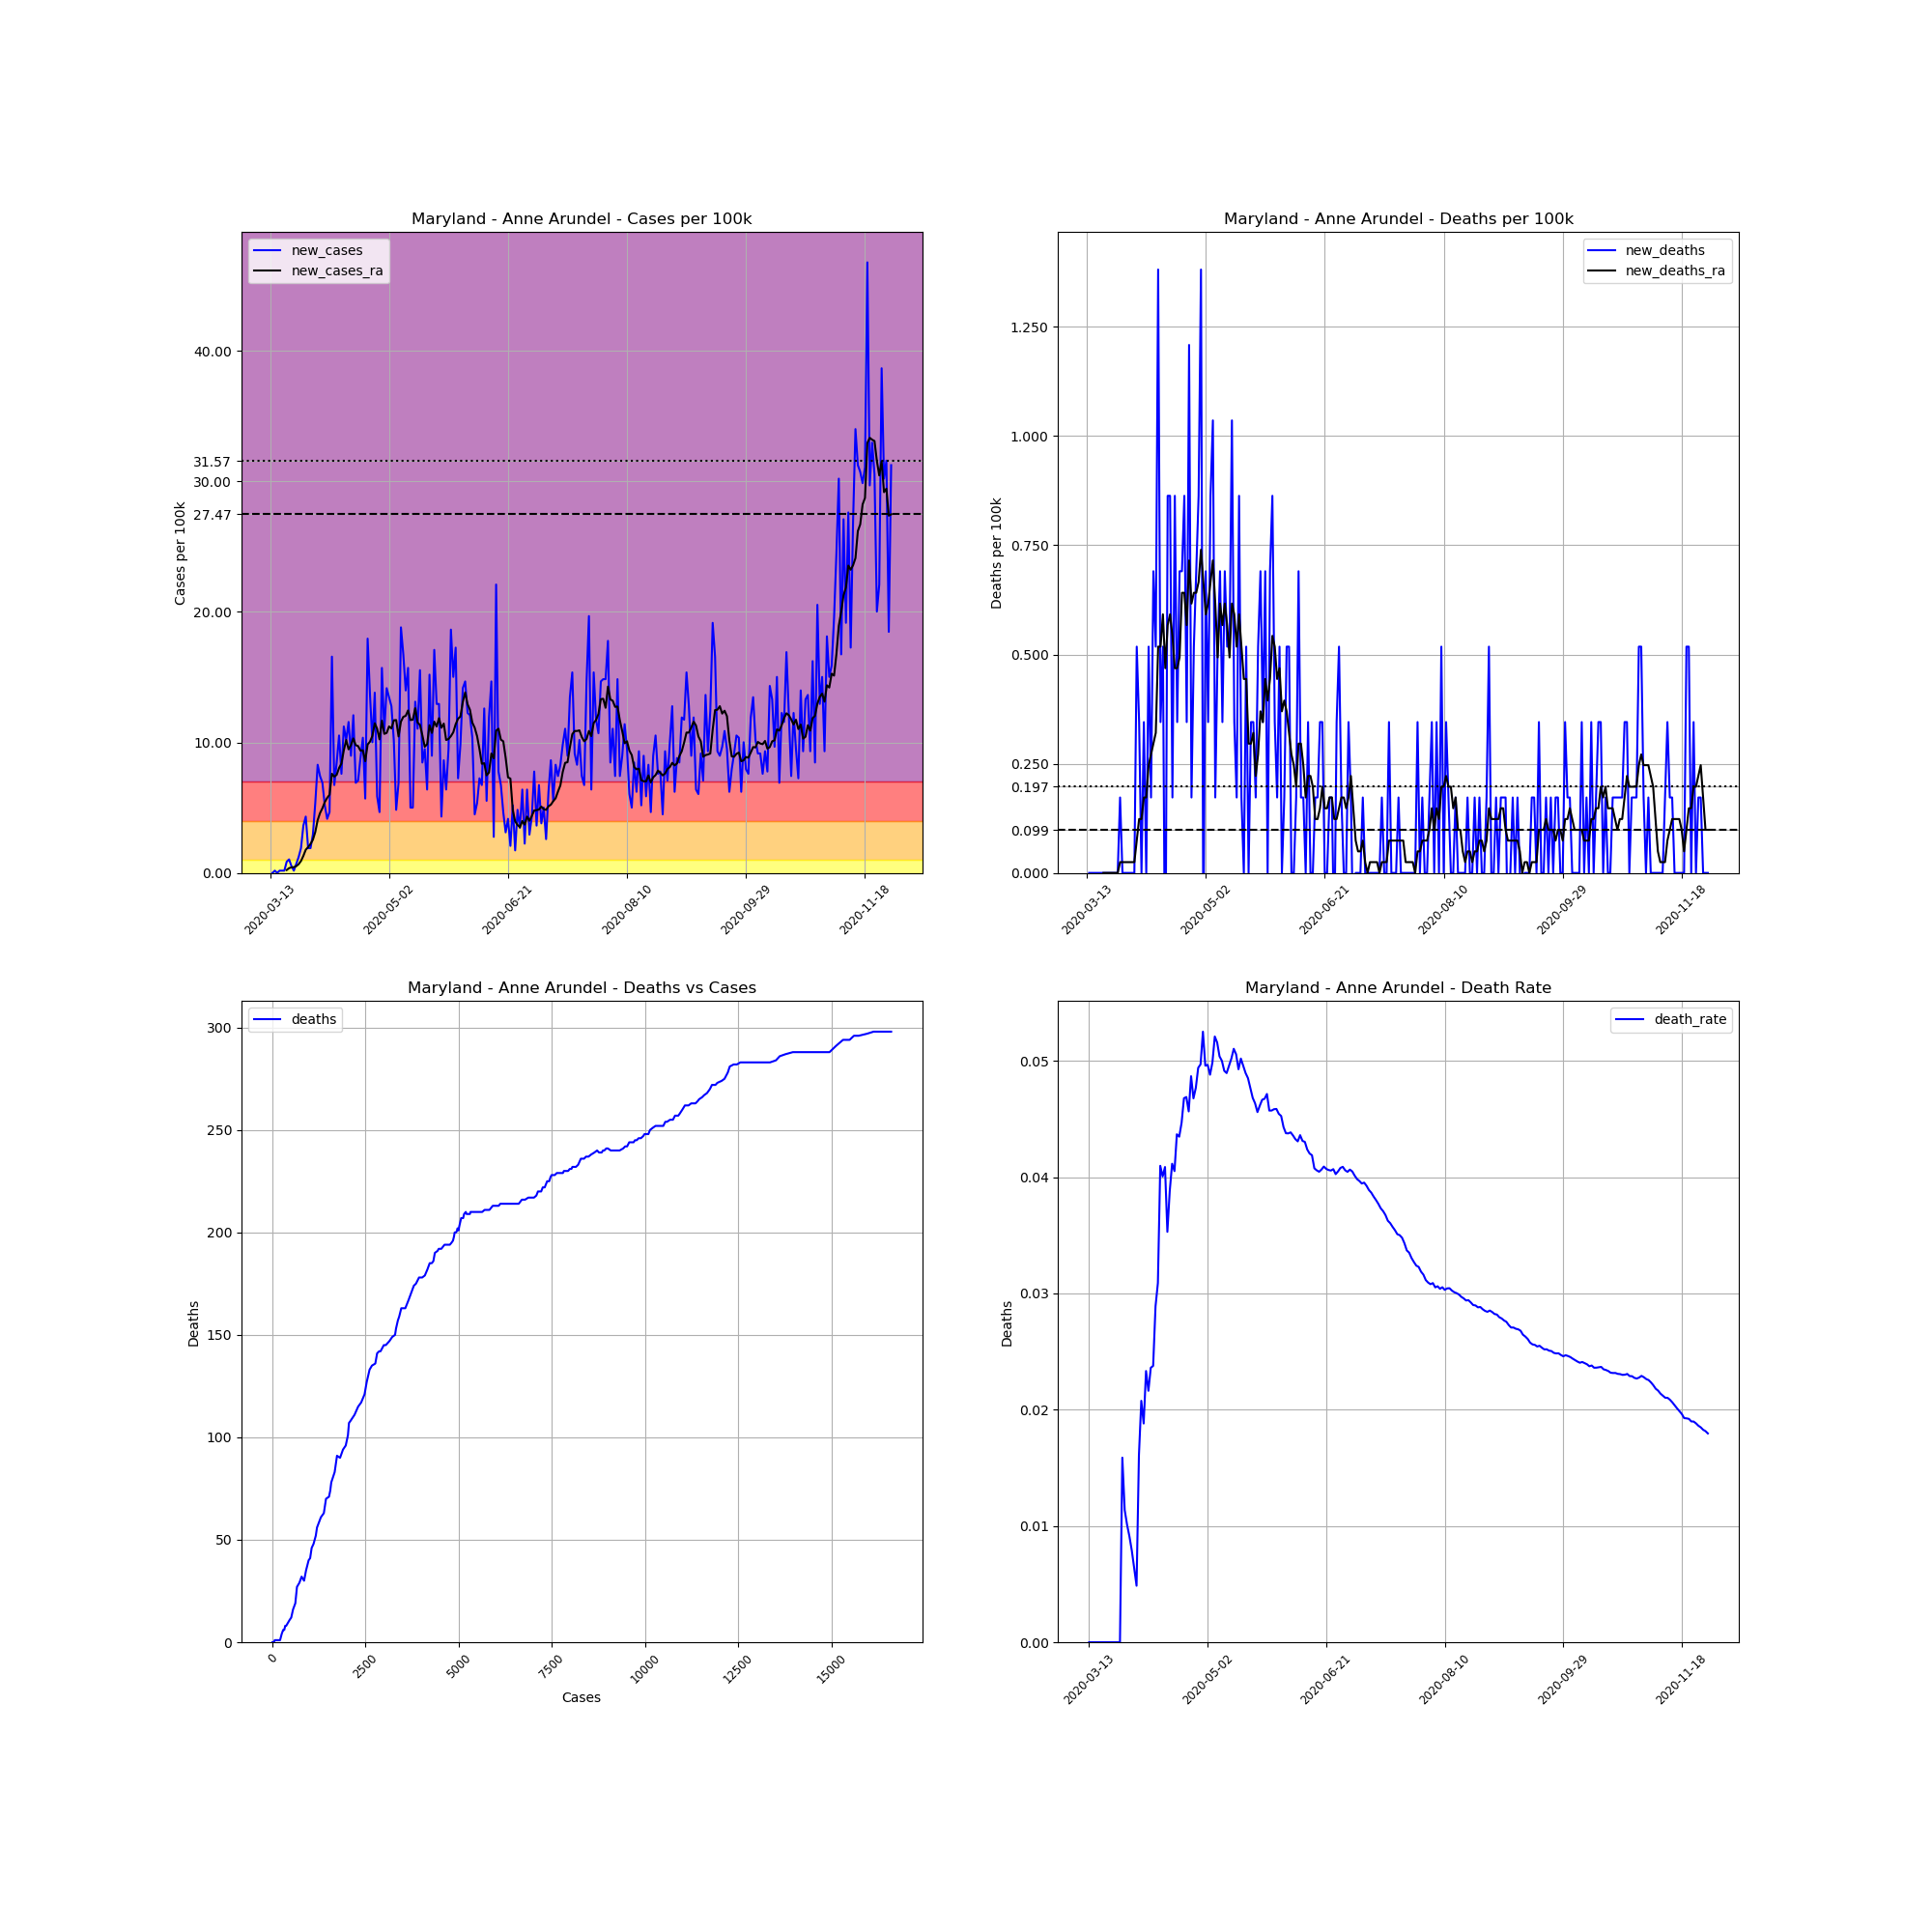

Source data for this figure (header and first rows):
, date, county, state, fips, cases, deaths, COUNTY, STNAME, CTYNAME, POPESTIMATE2019, cases_per_100k, deaths_per_100k, death_rate, new_cases, new_deaths, new_cases_ra, new_deaths_ra
73119, 2020-03-13, Anne Arundel, Maryland, 24003, 1, 0.0, 3, Maryland, Anne Arundel, 579234, 0.1726, 0.0, 0.0, , , , 
73120, 2020-03-14, Anne Arundel, Maryland, 24003, 1, 0.0, 3, Maryland, Anne Arundel, 579234, 0.1726, 0.0, 0.0, 0.0, 0.0, , 
73121, 2020-03-15, Anne Arundel, Maryland, 24003, 2, 0.0, 3, Maryland, Anne Arundel, 579234, 0.3453, 0.0, 0.0, 0.1726, 0.0, , 
73122, 2020-03-16, Anne Arundel, Maryland, 24003, 2, 0.0, 3, Maryland, Anne Arundel, 579234, 0.3453, 0.0, 0.0, 0.0, 0.0, , 
73123, 2020-03-17, Anne Arundel, Maryland, 24003, 3, 0.0, 3, Maryland, Anne Arundel, 579234, 0.5179, 0.0, 0.0, 0.1726, 0.0, , 
73124, 2020-03-18, Anne Arundel, Maryland, 24003, 4, 0.0, 3, Maryland, Anne Arundel, 579234, 0.6906, 0.0, 0.0, 0.1726, 0.0, , 
73125, 2020-03-19, Anne Arundel, Maryland, 24003, 5, 0.0, 3, Maryland, Anne Arundel, 579234, 0.8632, 0.0, 0.0, 0.1726, 0.0, , 
73126, 2020-03-20, Anne Arundel, Maryland, 24003, 10, 0.0, 3, Maryland, Anne Arundel, 579234, 1.726, 0.0, 0.0, 0.8632, 0.0, 0.222, 0.0
73127, 2020-03-21, Anne Arundel, Maryland, 24003, 16, 0.0, 3, Maryland, Anne Arundel, 579234, 2.762, 0.0, 0.0, 1.036, 0.0, 0.3699, 0.0
73128, 2020-03-22, Anne Arundel, Maryland, 24003, 19, 0.0, 3, Maryland, Anne Arundel, 579234, 3.28, 0.0, 0.0, 0.5179, 0.0, 0.4193, 0.0
73129, 2020-03-23, Anne Arundel, Maryland, 24003, 20, 0.0, 3, Maryland, Anne Arundel, 579234, 3.453, 0.0, 0.0, 0.1726, 0.0, 0.4439, 0.0
73130, 2020-03-24, Anne Arundel, Maryland, 24003, 24, 0.0, 3, Maryland, Anne Arundel, 579234, 4.143, 0.0, 0.0, 0.6906, 0.0, 0.5179, 0.0
73131, 2020-03-25, Anne Arundel, Maryland, 24003, 31, 0.0, 3, Maryland, Anne Arundel, 579234, 5.352, 0.0, 0.0, 1.208, 0.0, 0.6659, 0.0
73132, 2020-03-26, Anne Arundel, Maryland, 24003, 42, 0.0, 3, Maryland, Anne Arundel, 579234, 7.251, 0.0, 0.0, 1.899, 0.0, 0.9125, 0.0
73133, 2020-03-27, Anne Arundel, Maryland, 24003, 63, 1.0, 3, Maryland, Anne Arundel, 579234, 10.88, 0.1726, 0.01587, 3.625, 0.1726, 1.307, 0.02466
73134, 2020-03-28, Anne Arundel, Maryland, 24003, 88, 1.0, 3, Maryland, Anne Arundel, 579234, 15.19, 0.1726, 0.01136, 4.316, 0.0, 1.776, 0.02466
73135, 2020-03-29, Anne Arundel, Maryland, 24003, 99, 1.0, 3, Maryland, Anne Arundel, 579234, 17.09, 0.1726, 0.0101, 1.899, 0.0, 1.973, 0.02466
73136, 2020-03-30, Anne Arundel, Maryland, 24003, 110, 1.0, 3, Maryland, Anne Arundel, 579234, 18.99, 0.1726, 0.009091, 1.899, 0.0, 2.22, 0.02466
73137, 2020-03-31, Anne Arundel, Maryland, 24003, 127, 1.0, 3, Maryland, Anne Arundel, 579234, 21.93, 0.1726, 0.007874, 2.935, 0.0, 2.54, 0.02466
73138, 2020-04-01, Anne Arundel, Maryland, 24003, 158, 1.0, 3, Maryland, Anne Arundel, 579234, 27.28, 0.1726, 0.006329, 5.352, 0.0, 3.132, 0.02466
73139, 2020-04-02, Anne Arundel, Maryland, 24003, 206, 1.0, 3, Maryland, Anne Arundel, 579234, 35.56, 0.1726, 0.004854, 8.287, 0.0, 4.045, 0.02466
73140, 2020-04-03, Anne Arundel, Maryland, 24003, 249, 4.0, 3, Maryland, Anne Arundel, 579234, 42.99, 0.6906, 0.01606, 7.424, 0.5179, 4.587, 0.07399
73141, 2020-04-04, Anne Arundel, Maryland, 24003, 289, 6.0, 3, Maryland, Anne Arundel, 579234, 49.89, 1.036, 0.02076, 6.906, 0.3453, 4.957, 0.1233
73142, 2020-04-05, Anne Arundel, Maryland, 24003, 319, 6.0, 3, Maryland, Anne Arundel, 579234, 55.07, 1.036, 0.01881, 5.179, 0.0, 5.426, 0.1233
73143, 2020-04-06, Anne Arundel, Maryland, 24003, 343, 8.0, 3, Maryland, Anne Arundel, 579234, 59.22, 1.381, 0.02332, 4.143, 0.3453, 5.747, 0.1726
73144, 2020-04-07, Anne Arundel, Maryland, 24003, 370, 8.0, 3, Maryland, Anne Arundel, 579234, 63.88, 1.381, 0.02162, 4.661, 0.0, 5.993, 0.1726
73145, 2020-04-08, Anne Arundel, Maryland, 24003, 466, 11.0, 3, Maryland, Anne Arundel, 579234, 80.45, 1.899, 0.02361, 16.57, 0.5179, 7.596, 0.2466
73146, 2020-04-09, Anne Arundel, Maryland, 24003, 505, 12.0, 3, Maryland, Anne Arundel, 579234, 87.18, 2.072, 0.02376, 6.733, 0.1726, 7.374, 0.2713
73147, 2020-04-10, Anne Arundel, Maryland, 24003, 554, 16.0, 3, Maryland, Anne Arundel, 579234, 95.64, 2.762, 0.02888, 8.459, 0.6906, 7.522, 0.296
73148, 2020-04-11, Anne Arundel, Maryland, 24003, 615, 19.0, 3, Maryland, Anne Arundel, 579234, 106.2, 3.28, 0.03089, 10.53, 0.5179, 8.04, 0.3206
73149, 2020-04-12, Anne Arundel, Maryland, 24003, 659, 27.0, 3, Maryland, Anne Arundel, 579234, 113.8, 4.661, 0.04097, 7.596, 1.381, 8.385, 0.5179
73150, 2020-04-13, Anne Arundel, Maryland, 24003, 724, 29.0, 3, Maryland, Anne Arundel, 579234, 125, 5.007, 0.04006, 11.22, 0.3453, 9.397, 0.5179
73151, 2020-04-14, Anne Arundel, Maryland, 24003, 783, 32.0, 3, Maryland, Anne Arundel, 579234, 135.2, 5.525, 0.04087, 10.19, 0.5179, 10.19, 0.5919
73152, 2020-04-15, Anne Arundel, Maryland, 24003, 850, 30.0, 3, Maryland, Anne Arundel, 579234, 146.7, 5.179, 0.03529, 11.57, -0.3453, 9.471, 0.4686
73153, 2020-04-16, Anne Arundel, Maryland, 24003, 902, 35.0, 3, Maryland, Anne Arundel, 579234, 155.7, 6.042, 0.0388, 8.977, 0.8632, 9.791, 0.5673
73154, 2020-04-17, Anne Arundel, Maryland, 24003, 972, 40.0, 3, Maryland, Anne Arundel, 579234, 167.8, 6.906, 0.04115, 12.08, 0.8632, 10.31, 0.5919
73155, 2020-04-18, Anne Arundel, Maryland, 24003, 1012, 41.0, 3, Maryland, Anne Arundel, 579234, 174.7, 7.078, 0.04051, 6.906, 0.1726, 9.791, 0.5426
73156, 2020-04-19, Anne Arundel, Maryland, 24003, 1053, 46.0, 3, Maryland, Anne Arundel, 579234, 181.8, 7.942, 0.04368, 7.078, 0.8632, 9.717, 0.4686
73157, 2020-04-20, Anne Arundel, Maryland, 24003, 1104, 48.0, 3, Maryland, Anne Arundel, 579234, 190.6, 8.287, 0.04348, 8.805, 0.3453, 9.372, 0.4686
73158, 2020-04-21, Anne Arundel, Maryland, 24003, 1164, 52.0, 3, Maryland, Anne Arundel, 579234, 201, 8.977, 0.04467, 10.36, 0.6906, 9.397, 0.4933
73159, 2020-04-22, Anne Arundel, Maryland, 24003, 1197, 56.0, 3, Maryland, Anne Arundel, 579234, 206.7, 9.668, 0.04678, 5.697, 0.6906, 8.558, 0.6412
73160, 2020-04-23, Anne Arundel, Maryland, 24003, 1301, 61.0, 3, Maryland, Anne Arundel, 579234, 224.6, 10.53, 0.04689, 17.95, 0.8632, 9.841, 0.6412
73161, 2020-04-24, Anne Arundel, Maryland, 24003, 1380, 63.0, 3, Maryland, Anne Arundel, 579234, 238.2, 10.88, 0.04565, 13.64, 0.3453, 10.06, 0.5673
73162, 2020-04-25, Anne Arundel, Maryland, 24003, 1438, 70.0, 3, Maryland, Anne Arundel, 579234, 248.3, 12.08, 0.04868, 10.01, 1.208, 10.51, 0.7152
73163, 2020-04-26, Anne Arundel, Maryland, 24003, 1518, 71.0, 3, Maryland, Anne Arundel, 579234, 262.1, 12.26, 0.04677, 13.81, 0.1726, 11.47, 0.6166
73164, 2020-04-27, Anne Arundel, Maryland, 24003, 1552, 74.0, 3, Maryland, Anne Arundel, 579234, 267.9, 12.78, 0.04768, 5.87, 0.5179, 11.05, 0.6412
73165, 2020-04-28, Anne Arundel, Maryland, 24003, 1579, 78.0, 3, Maryland, Anne Arundel, 579234, 272.6, 13.47, 0.0494, 4.661, 0.6906, 10.24, 0.6412
73166, 2020-04-29, Anne Arundel, Maryland, 24003, 1670, 83.0, 3, Maryland, Anne Arundel, 579234, 288.3, 14.33, 0.0497, 15.71, 0.8632, 11.67, 0.6659
73167, 2020-04-30, Anne Arundel, Maryland, 24003, 1733, 91.0, 3, Maryland, Anne Arundel, 579234, 299.2, 15.71, 0.05251, 10.88, 1.381, 10.65, 0.7399
73168, 2020-05-01, Anne Arundel, Maryland, 24003, 1815, 90.0, 3, Maryland, Anne Arundel, 579234, 313.3, 15.54, 0.04959, 14.16, -0.1726, 10.73, 0.6659
73169, 2020-05-02, Anne Arundel, Maryland, 24003, 1893, 94.0, 3, Maryland, Anne Arundel, 579234, 326.8, 16.23, 0.04966, 13.47, 0.6906, 11.22, 0.5919
73170, 2020-05-03, Anne Arundel, Maryland, 24003, 1967, 96.0, 3, Maryland, Anne Arundel, 579234, 339.6, 16.57, 0.04881, 12.78, 0.3453, 11.07, 0.6166
73171, 2020-05-04, Anne Arundel, Maryland, 24003, 2026, 101.0, 3, Maryland, Anne Arundel, 579234, 349.8, 17.44, 0.04985, 10.19, 0.8632, 11.69, 0.6659
73172, 2020-05-05, Anne Arundel, Maryland, 24003, 2054, 107.0, 3, Maryland, Anne Arundel, 579234, 354.6, 18.47, 0.05209, 4.834, 1.036, 11.71, 0.7152
73173, 2020-05-06, Anne Arundel, Maryland, 24003, 2094, 108.0, 3, Maryland, Anne Arundel, 579234, 361.5, 18.65, 0.05158, 6.906, 0.1726, 10.46, 0.6166
73174, 2020-05-07, Anne Arundel, Maryland, 24003, 2203, 111.0, 3, Maryland, Anne Arundel, 579234, 380.3, 19.16, 0.05039, 18.82, 0.5179, 11.59, 0.4933
73175, 2020-05-08, Anne Arundel, Maryland, 24003, 2300, 115.0, 3, Maryland, Anne Arundel, 579234, 397.1, 19.85, 0.05, 16.75, 0.6906, 11.96, 0.6166
73176, 2020-05-09, Anne Arundel, Maryland, 24003, 2381, 117.0, 3, Maryland, Anne Arundel, 579234, 411.1, 20.2, 0.04914, 13.98, 0.3453, 12.04, 0.5673
73177, 2020-05-10, Anne Arundel, Maryland, 24003, 2472, 121.0, 3, Maryland, Anne Arundel, 579234, 426.8, 20.89, 0.04895, 15.71, 0.6906, 12.45, 0.6166
73178, 2020-05-11, Anne Arundel, Maryland, 24003, 2501, 124.0, 3, Maryland, Anne Arundel, 579234, 431.8, 21.41, 0.04958, 5.007, 0.5179, 11.71, 0.5673
... 202 more rows
